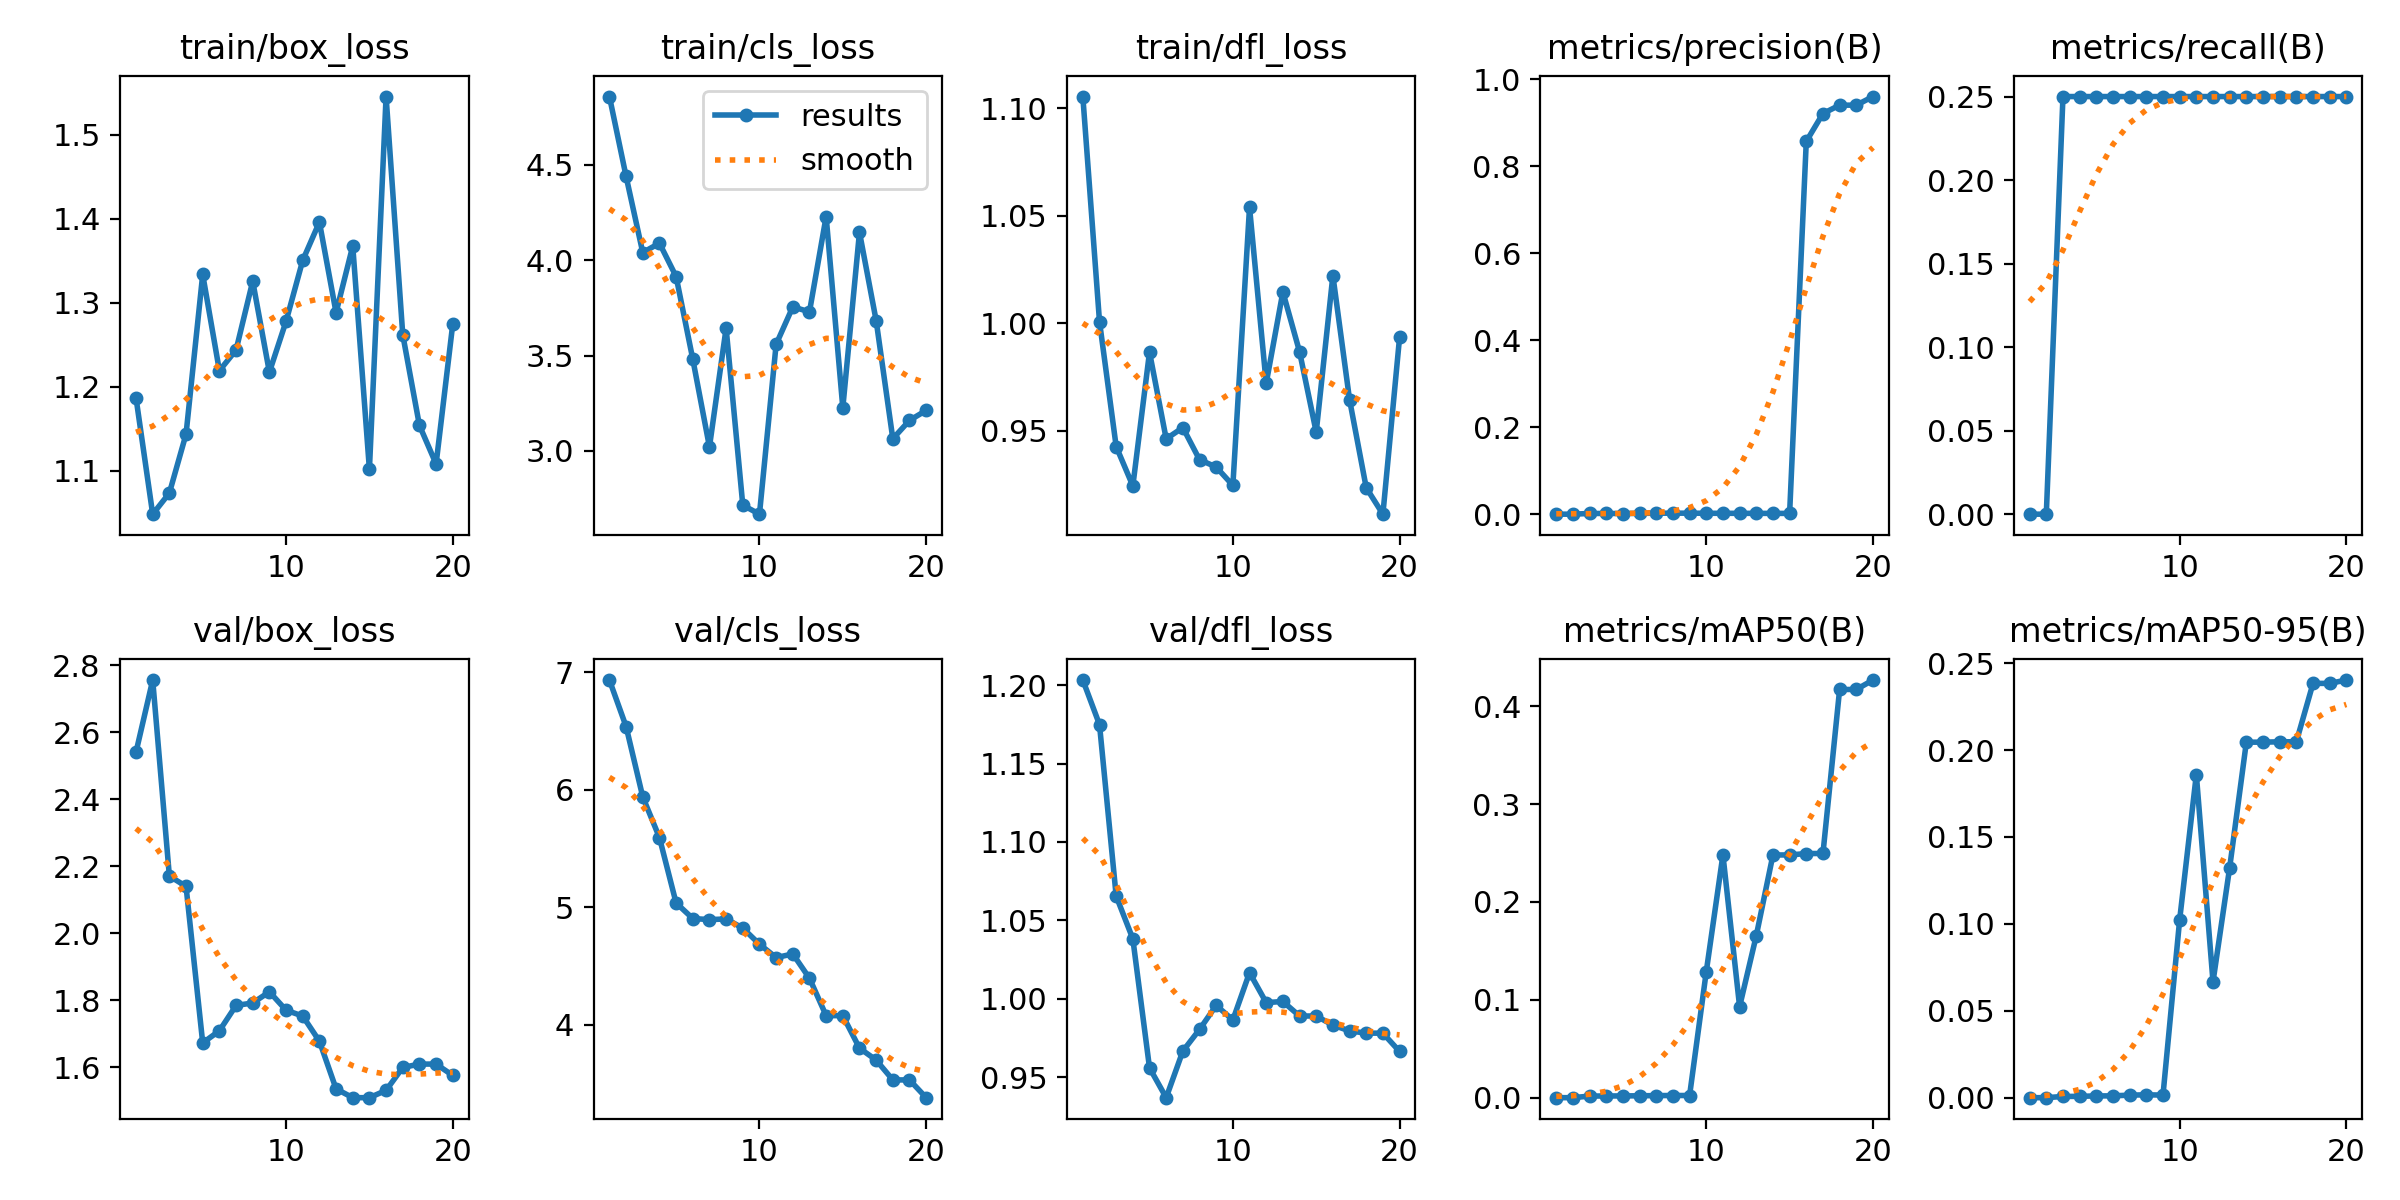

The file beside this chart, header and first rows:
epoch, time, train/box_loss, train/cls_loss, train/dfl_loss, metrics/precision(B), metrics/recall(B), metrics/mAP50(B), metrics/mAP50-95(B), val/box_loss, val/cls_loss, val/dfl_loss, lr/pg0, lr/pg1, lr/pg2
1, 27.93, 1.187, 4.858, 1.106, 0, 0, 0, 0, 2.541, 6.932, 1.203, 8.335e-05, 8.335e-05, 8.335e-05
2, 49.32, 1.048, 4.439, 1.001, 0, 0, 0, 0, 2.756, 6.536, 1.175, 0.0001743, 0.0001743, 0.0001743
3, 69.39, 1.074, 4.04, 0.9426, 0.00166, 0.25, 0.00161, 0.0007, 2.171, 5.938, 1.065, 0.0002553, 0.0002553, 0.0002553
4, 88.81, 1.144, 4.089, 0.9243, 0.00158, 0.25, 0.00175, 0.00076, 2.14, 5.592, 1.038, 0.0003265, 0.0003265, 0.0003265
5, 108.3, 1.334, 3.914, 0.9865, 0.00155, 0.25, 0.00178, 0.00102, 1.673, 5.036, 0.9559, 0.0003877, 0.0003877, 0.0003877
6, 127.9, 1.219, 3.481, 0.9462, 0.0018, 0.25, 0.00195, 0.00104, 1.709, 4.904, 0.9369, 0.000439, 0.000439, 0.000439
7, 147.4, 1.244, 3.021, 0.9514, 0.00222, 0.25, 0.00211, 0.00147, 1.784, 4.894, 0.9666, 0.0004805, 0.0004805, 0.0004805
8, 166.7, 1.326, 3.643, 0.9365, 0.00229, 0.25, 0.00222, 0.00164, 1.792, 4.9, 0.9804, 0.000512, 0.000512, 0.000512
9, 186.4, 1.218, 2.715, 0.933, 0.00228, 0.25, 0.00222, 0.0015, 1.825, 4.822, 0.9957, 0.0005336, 0.0005336, 0.0005336
10, 205.9, 1.278, 2.668, 0.9245, 0.00206, 0.25, 0.1287, 0.1024, 1.77, 4.685, 0.9864, 0.0005454, 0.0005454, 0.0005454
11, 225.8, 1.351, 3.559, 1.054, 0.00197, 0.25, 0.248, 0.1859, 1.753, 4.571, 1.017, 0.0005472, 0.0005472, 0.0005472
12, 245.7, 1.396, 3.755, 0.972, 0.00196, 0.25, 0.093, 0.06667, 1.678, 4.602, 0.9975, 0.0005391, 0.0005391, 0.0005391
13, 264.9, 1.288, 3.729, 1.015, 0.00186, 0.25, 0.1655, 0.1324, 1.535, 4.395, 0.9982, 0.0005211, 0.0005211, 0.0005211
14, 284.6, 1.368, 4.229, 0.9868, 0.00179, 0.25, 0.248, 0.2045, 1.509, 4.078, 0.989, 0.0004933, 0.0004933, 0.0004933
15, 304.2, 1.102, 3.226, 0.9493, 0.00179, 0.25, 0.248, 0.2045, 1.509, 4.078, 0.989, 0.0004555, 0.0004555, 0.0004555
16, 324.9, 1.546, 4.146, 1.022, 0.8572, 0.25, 0.2494, 0.2047, 1.531, 3.801, 0.9832, 0.0004078, 0.0004078, 0.0004078
17, 344.5, 1.262, 3.683, 0.9644, 0.9213, 0.25, 0.2495, 0.2048, 1.599, 3.7, 0.9795, 0.0003467, 0.0003467, 0.0003467
18, 364.2, 1.154, 3.063, 0.9234, 0.9405, 0.25, 0.417, 0.2383, 1.609, 3.531, 0.978, 0.0002642, 0.0002642, 0.0002642
19, 384.3, 1.108, 3.16, 0.9111, 0.9405, 0.25, 0.417, 0.2383, 1.609, 3.531, 0.978, 0.0001817, 0.0001817, 0.0001817
20, 403.1, 1.275, 3.212, 0.9933, 0.9603, 0.25, 0.4266, 0.2403, 1.575, 3.38, 0.9664, 9.91865e-05, 9.91865e-05, 9.91865e-05
